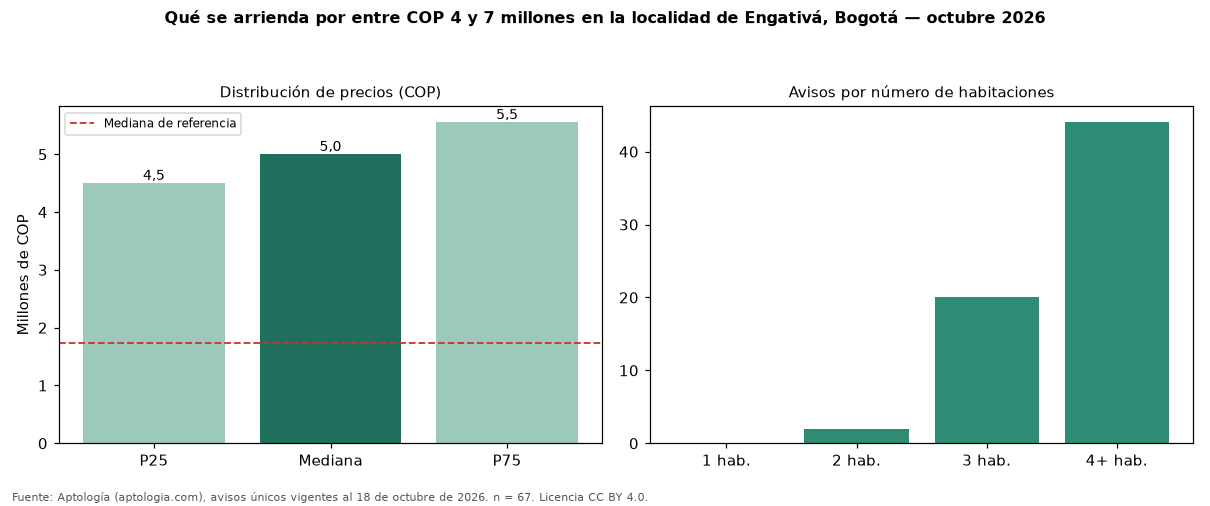

Source data for this figure (header and first rows):
seccion, metrica, valor_cop, n
precio, p25, 4500000, 67
precio, mediana, 5000000, 67
precio, p75, 5550000, 67
cop_por_m2, p25, 18655, 67
cop_por_m2, mediana, 23182, 67
cop_por_m2, p75, 30234, 67
area, area_mediana_m2, 220.0, 67
habitaciones, 3, 4800000, 20
habitaciones, 4+, 5050000, 44
administracion, mediana, 450000, 1
estrato, moda, 4, 
parqueadero, porcentaje_con_parqueadero, 86.6, 67
referencia, mediana_referencia, 1734500, 700
referencia, mediana_cop_por_m2_referencia, 31250, 700
